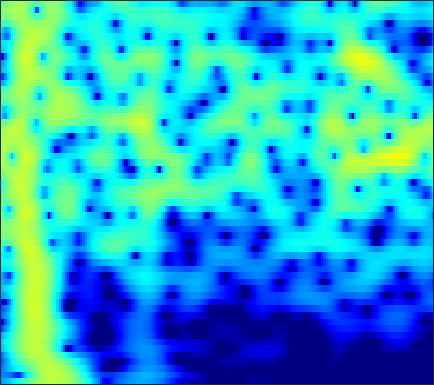

The data file committed next to this chart (first rows):
-13.717, -13.039, -12.174, -11.316, -10.655, -9.7284, -8.7427, -7.9677, -6.8957, -5.8039, -4.7191, -3.9228, -2.9026, -1.9419, -1.2669, -0.43443, 0.31649, 0.82393, 1.4252, 1.9387, 2.3632, 2.6237, 2.8937, 3.0756
-15.2, -14.91, -14.79, -15.02, -15.48, -16.62, -18.5, -20.29, -21.04, -17.57, -13.41, -10.77, -7.867, -5.495, -3.986, -2.262, -0.8147, 0.1158, 1.173, 2.041, 2.736, 3.151, 3.573, 3.85
-15.73, -14.54, -13.1, -11.81, -10.94, -9.864, -8.87, -8.152, -7.199, -6.219, -5.191, -4.388, -3.29, -2.191, -1.39, -0.379, 0.5404, 1.157, 1.873, 2.457, 2.907, 3.154, 3.365, 3.44
-17.74, -15.88, -13.58, -11.5, -10.06, -8.319, -6.743, -5.662, -4.34, -3.14, -2.05, -1.3, -0.3839, 0.4352, 0.9844, 1.625, 2.157, 2.479, 2.802, 3, 3.069, 3.035, 2.877, 2.59
-16.5, -14.52, -12.07, -9.844, -8.311, -6.442, -4.761, -3.617, -2.236, -1.013, 0.0578, 0.7633, 1.576, 2.243, 2.647, 3.057, 3.317, 3.413, 3.405, 3.236, 2.902, 2.541, 1.908, 1.098
-12, -10.68, -8.93, -7.222, -5.988, -4.427, -2.981, -1.977, -0.7533, 0.3352, 1.284, 1.9, 2.589, 3.122, 3.415, 3.66, 3.732, 3.669, 3.422, 2.98, 2.327, 1.689, 0.6219, -0.719
-10.95, -9.74, -8.14, -6.575, -5.439, -3.992, -2.635, -1.683, -0.5126, 0.5309, 1.437, 2.021, 2.667, 3.155, 3.416, 3.615, 3.639, 3.538, 3.236, 2.737, 2.035, 1.373, 0.3024, -0.9877
-12.65, -11.42, -9.704, -7.975, -6.703, -5.073, -3.542, -2.468, -1.15, 0.02292, 1.04, 1.695, 2.42, 2.973, 3.272, 3.518, 3.584, 3.516, 3.267, 2.839, 2.236, 1.672, 0.7779, -0.2681
-18.91, -17, -14.18, -11.43, -9.519, -7.187, -5.099, -3.692, -2.023, -0.5811, 0.6455, 1.429, 2.295, 2.958, 3.322, 3.63, 3.742, 3.701, 3.487, 3.094, 2.526, 1.988, 1.131, 0.1294
-26.79, -22.68, -17.6, -13.61, -11.14, -8.319, -5.884, -4.266, -2.364, -0.7346, 0.6397, 1.511, 2.467, 3.195, 3.591, 3.925, 4.038, 3.981, 3.719, 3.25, 2.581, 1.951, 0.9488, -0.2258
-16.9, -15.75, -13.78, -11.6, -9.932, -7.713, -5.556, -4.033, -2.168, -0.5113, 0.9198, 1.834, 2.833, 3.579, 3.975, 4.292, 4.364, 4.252, 3.877, 3.248, 2.371, 1.556, 0.2512, -1.314
-17.72, -17.24, -15.82, -13.6, -11.64, -8.909, -6.269, -4.455, -2.3, -0.4496, 1.11, 2.093, 3.157, 3.939, 4.341, 4.635, 4.651, 4.481, 4.003, 3.235, 2.168, 1.164, -0.463, -2.438
-20.87, -24.38, -25.96, -18.57, -14.44, -10.18, -6.814, -4.727, -2.372, -0.4054, 1.209, 2.206, 3.272, 4.056, 4.458, 4.737, 4.722, 4.524, 4.014, 3.208, 2.076, 1.012, -0.6903, -2.721
-13.27, -12.84, -11.73, -10.27, -9.021, -7.103, -5.074, -3.618, -1.823, -0.209, 1.199, 2.104, 3.093, 3.824, 4.203, 4.478, 4.484, 4.307, 3.827, 3.068, 2.029, 1.062, -0.4832, -2.317
-11.04, -10.49, -9.675, -8.751, -7.871, -6.424, -4.834, -3.615, -1.99, -0.4658, 0.8908, 1.786, 2.792, 3.551, 3.949, 4.264, 4.33, 4.204, 3.795, 3.13, 2.225, 1.375, 0.003117, -1.596
-11.81, -12.26, -13.04, -13.25, -12.46, -10.28, -7.631, -5.702, -3.351, -1.317, 0.3883, 1.454, 2.608, 3.48, 3.954, 4.342, 4.458, 4.379, 4.056, 3.476, 2.642, 1.863, 0.6284, -0.8549
-11.84, -13.21, -15.77, -19.33, -19.47, -13.93, -9.345, -6.671, -3.793, -1.533, 0.2825, 1.401, 2.585, 3.46, 3.938, 4.334, 4.455, 4.384, 4.087, 3.541, 2.752, 2.021, 0.8582, -0.5572
-8.776, -8.75, -8.582, -8.293, -7.721, -6.458, -4.964, -3.74, -2.068, -0.5219, 0.825, 1.693, 2.656, 3.373, 3.743, 4.029, 4.084, 3.966, 3.606, 3.039, 2.267, 1.546, 0.4189, -0.8753
-7.071, -6.864, -6.618, -6.093, -5.465, -4.477, -3.274, -2.257, -0.917, 0.3474, 1.482, 2.2, 2.974, 3.528, 3.78, 3.904, 3.805, 3.578, 3.075, 2.387, 1.522, 0.7569, -0.3753, -1.6
-7.012, -7.735, -8.785, -9.058, -8.4, -6.56, -4.223, -2.516, -0.5508, 1.054, 2.337, 3.093, 3.82, 4.243, 4.381, 4.311, 3.952, 3.518, 2.729, 1.692, 0.4778, -0.496, -1.865, -3.222
-5.863, -7.399, -10.53, -15.34, -13.99, -8.403, -4.112, -1.791, 0.521, 2.261, 3.505, 4.178, 4.764, 4.996, 4.957, 4.625, 3.943, 3.21, 1.922, 0.2184, -1.891, -3.729, -6.466, -8.963
-2.275, -2.386, -2.605, -2.462, -2.028, -1.176, 0.03252, 0.9601, 2.078, 3.035, 3.757, 4.116, 4.361, 4.337, 4.113, 3.555, 2.689, 1.789, 0.2516, -1.724, -4.356, -6.834, -11.15, -17.12
-0.6182, -0.4269, -0.1454, 0.2554, 0.5435, 1.053, 1.615, 2.011, 2.549, 2.974, 3.272, 3.387, 3.362, 3.138, 2.818, 2.184, 1.332, 0.5292, -0.7311, -2.174, -3.787, -5.01, -6.578, -7.883
-0.1505, 0.04677, 0.3992, 0.7159, 0.9913, 1.435, 1.853, 2.175, 2.568, 2.87, 3.033, 3.063, 2.947, 2.617, 2.254, 1.58, 0.7037, -0.03368, -1.166, -2.36, -3.505, -4.366, -5.277, -5.977
-0.2839, -0.2955, -0.2452, -0.1464, 0.1602, 0.7023, 1.349, 1.92, 2.559, 3.082, 3.413, 3.506, 3.433, 3.083, 2.662, 1.864, 0.7847, -0.1707, -1.677, -3.341, -5.006, -6.126, -7.027, -7.178
-1.344, -2.264, -3.924, -4.985, -4.676, -2.966, -0.6837, 0.8269, 2.399, 3.528, 4.249, 4.519, 4.557, 4.269, 3.791, 2.886, 1.587, 0.3066, -1.776, -4.712, -8.827, -13.72, -24.75, -14.04
-2.438, -4.045, -6.884, -11.15, -10.67, -6.104, -2.07, -0.02196, 1.975, 3.327, 4.109, 4.421, 4.46, 4.138, 3.668, 2.743, 1.539, 0.4398, -1.233, -3.079, -4.958, -6.106, -6.855, -6.316
-1.95, -1.946, -2.013, -1.775, -1.323, -0.4477, 0.7229, 1.532, 2.52, 3.208, 3.583, 3.638, 3.434, 2.86, 2.261, 1.145, -0.1574, -1.259, -2.757, -3.972, -4.887, -5.06, -5.004, -4.422
-2.537, -1.698, -0.8447, 0.2143, 0.8492, 1.731, 2.509, 2.979, 3.523, 3.768, 3.803, 3.605, 3.094, 2.209, 1.311, -0.2677, -2.337, -4.263, -7.456, -11.03, -12.65, -11.22, -8.48, -6.235
-5.551, -3.699, -1.704, 0.05602, 1.028, 2.22, 3.029, 3.539, 3.94, 4.101, 3.992, 3.721, 3.087, 2.149, 1.179, -0.3897, -2.512, -4.319, -7.47, -10.57, -12.15, -10.77, -8.535, -6.304
-6.895, -4.565, -2.025, -0.199, 0.9214, 2.09, 2.925, 3.412, 3.763, 3.938, 3.81, 3.58, 3.015, 2.215, 1.44, 0.2202, -1.167, -2.275, -3.666, -4.87, -5.605, -5.874, -5.712, -5.351
-2.353, -1.498, -0.1872, 0.7571, 1.512, 2.203, 2.881, 3.197, 3.575, 3.717, 3.679, 3.49, 3.037, 2.323, 1.632, 0.4759, -0.8592, -2.007, -3.52, -5.06, -6.259, -6.973, -7.174, -7.097
1.214, 1.24, 1.408, 1.417, 1.591, 1.753, 2.239, 2.538, 3.12, 3.469, 3.705, 3.666, 3.405, 2.784, 2.122, 0.8625, -0.7732, -2.361, -4.937, -8.342, -12.64, -15.91, -15.55, -12.2
3.248, 2.626, 1.221, -0.2361, -1.609, -2.317, -1.568, -0.1584, 1.606, 3.004, 3.889, 4.241, 4.316, 3.939, 3.412, 2.292, 0.791, -0.7447, -3.102, -6.223, -9.281, -11.56, -11.89, -10.68
3.932, 2.857, 0.9238, -2.32, -5.569, -10.85, -6.484, -2.677, 0.4686, 2.54, 3.706, 4.238, 4.458, 4.292, 3.867, 3.06, 1.861, 0.851, -0.835, -2.59, -4.428, -5.712, -7.318, -8.747
3.4, 2.913, 2.195, 1.428, 0.8504, 0.6042, 0.7365, 1.235, 1.931, 2.571, 3.031, 3.171, 3.145, 2.851, 2.439, 1.717, 0.7137, -0.1108, -1.509, -3.057, -4.902, -6.503, -8.967, -12.39
2.682, 2.789, 2.712, 2.721, 2.645, 2.656, 2.692, 2.715, 2.766, 2.72, 2.592, 2.382, 1.996, 1.42, 0.9533, 0.1463, -0.6883, -1.456, -2.471, -3.675, -5.17, -6.336, -8.434, -10.63
2.032, 2.392, 2.774, 2.999, 3.219, 3.304, 3.403, 3.345, 3.206, 2.915, 2.406, 1.933, 1.105, 0.138, -0.6258, -1.626, -2.429, -2.919, -3.351, -3.731, -4.177, -4.582, -5.343, -6.203
1.099, 1.507, 2.145, 2.609, 2.964, 3.34, 3.561, 3.659, 3.535, 3.17, 2.46, 1.691, 0.2345, -1.676, -3.565, -6.21, -8.047, -7.603, -5.936, -4.259, -3.01, -2.536, -2.069, -2.068
-1.935, -1.86, -1.313, -0.4642, 0.2591, 1.331, 2.098, 2.603, 2.87, 2.765, 2.268, 1.571, 0.137, -1.941, -4.17, -8.103, -11.3, -9.829, -6.1, -3.282, -1.441, -0.5129, 0.4301, 0.921
-9.451, -11.98, -13.61, -8.953, -6.102, -3.015, -1.059, -0.006352, 0.8946, 1.282, 1.309, 1.049, 0.4905, -0.3178, -0.9961, -1.727, -2.134, -2.074, -1.581, -0.8661, -0.04092, 0.565, 1.193, 1.754
-8.431, -9.979, -10.2, -8.028, -6.212, -3.824, -1.976, -1.057, -0.07586, 0.4907, 0.6873, 0.6698, 0.4503, 0.06096, -0.2549, -0.6543, -0.9514, -1.013, -0.9102, -0.5988, -0.08626, 0.348, 0.9267, 1.49
-3.71, -3.746, -3.587, -2.945, -2.332, -1.453, -0.539, 0.007908, 0.5781, 0.9222, 0.9839, 0.882, 0.4802, -0.1387, -0.7133, -1.643, -2.491, -2.974, -3.156, -2.661, -1.803, -1.025, 0.03238, 0.8758
-2.063, -1.837, -1.494, -1.012, -0.4437, 0.1996, 0.8336, 1.329, 1.727, 1.932, 1.9, 1.647, 1.003, -0.06521, -1.246, -3.455, -6.744, -10.29, -13.62, -9.242, -5.122, -2.971, -0.942, 0.4523
-4.021, -3.855, -3.115, -2.2, -1.372, -0.2161, 0.7777, 1.439, 2.13, 2.542, 2.667, 2.533, 2.07, 1.203, 0.2264, -1.436, -3.525, -5.194, -6.175, -4.976, -2.967, -1.686, -0.285, 0.6843
-12.18, -12.54, -10.24, -7.095, -5.14, -2.698, -0.8208, 0.2449, 1.458, 2.285, 2.762, 2.942, 2.91, 2.609, 2.261, 1.661, 1.024, 0.6345, 0.2993, 0.2264, 0.3506, 0.5264, 0.6818, 0.6606
-18.13, -19.2, -14.63, -9.897, -7.33, -4.386, -2.029, -0.6613, 0.8108, 1.925, 2.692, 3.062, 3.296, 3.291, 3.175, 2.859, 2.451, 2.161, 1.768, 1.407, 1.105, 0.9226, 0.5744, 0.0801
-11.76, -11.39, -9.94, -7.764, -6.12, -3.909, -1.807, -0.436, 1.051, 2.234, 3.073, 3.461, 3.724, 3.689, 3.461, 2.974, 2.323, 1.753, 1.02, 0.4381, 0.06176, -0.1617, -0.3494, -0.582
-13.54, -13.28, -11.19, -8.119, -6.058, -3.437, -1.114, 0.3691, 1.943, 3.158, 3.996, 4.351, 4.506, 4.255, 3.751, 2.71, 1.201, -0.278, -2.527, -4.262, -4.339, -3.621, -2.314, -1.36
-21.53, -25.28, -15.61, -9.566, -6.5, -3.438, -0.9742, 0.6377, 2.264, 3.47, 4.309, 4.695, 4.822, 4.497, 3.922, 2.653, 0.6459, -1.567, -5.978, -12.73, -10.69, -6.636, -3.428, -1.703
-10.33, -10.2, -9.082, -7.243, -5.605, -3.588, -1.694, -0.3766, 1.153, 2.37, 3.258, 3.708, 3.995, 3.928, 3.667, 2.999, 2.015, 1.1, -0.1082, -1.024, -1.383, -1.345, -1.132, -0.9837
-8.882, -8.984, -8.782, -7.921, -6.717, -4.93, -3.085, -1.799, -0.1753, 1.167, 2.191, 2.753, 3.273, 3.521, 3.541, 3.375, 3.034, 2.714, 2.218, 1.711, 1.211, 0.8435, 0.3202, -0.3341
-10.86, -12.88, -15.74, -15.04, -11.93, -7.882, -4.776, -2.975, -1.015, 0.5022, 1.65, 2.306, 2.931, 3.315, 3.454, 3.501, 3.407, 3.276, 3.003, 2.637, 2.176, 1.763, 1.098, 0.243
-8.902, -10.64, -12.73, -12.14, -9.835, -6.581, -3.917, -2.336, -0.6646, 0.6063, 1.546, 2.059, 2.516, 2.776, 2.876, 2.909, 2.864, 2.778, 2.64, 2.447, 2.183, 1.911, 1.41, 0.735
-3.977, -4.047, -3.969, -3.527, -2.993, -1.998, -0.9382, -0.1664, 0.6631, 1.274, 1.65, 1.769, 1.754, 1.569, 1.376, 1.099, 0.908, 0.8524, 0.9224, 1.088, 1.247, 1.306, 1.243, 0.9944
-0.9304, -0.6706, -0.2939, 0.1385, 0.4721, 0.9442, 1.389, 1.681, 1.937, 1.986, 1.773, 1.42, 0.6631, -0.4505, -1.51, -3.018, -4.075, -4.052, -3.077, -1.702, -0.4898, 0.2051, 0.8282, 1.103
0.03433, 0.3568, 0.7968, 1.234, 1.585, 1.971, 2.283, 2.411, 2.472, 2.304, 1.836, 1.244, 0.008763, -1.905, -4.036, -8.575, -19.29, -18.08, -8.342, -4.105, -1.631, -0.4156, 0.6183, 1.148
-1.221, -0.9592, -0.5828, -0.1238, 0.298, 0.8881, 1.434, 1.756, 2.017, 2.048, 1.812, 1.44, 0.6736, -0.3831, -1.323, -2.551, -3.348, -3.32, -2.561, -1.401, -0.3071, 0.3357, 0.928, 1.192
